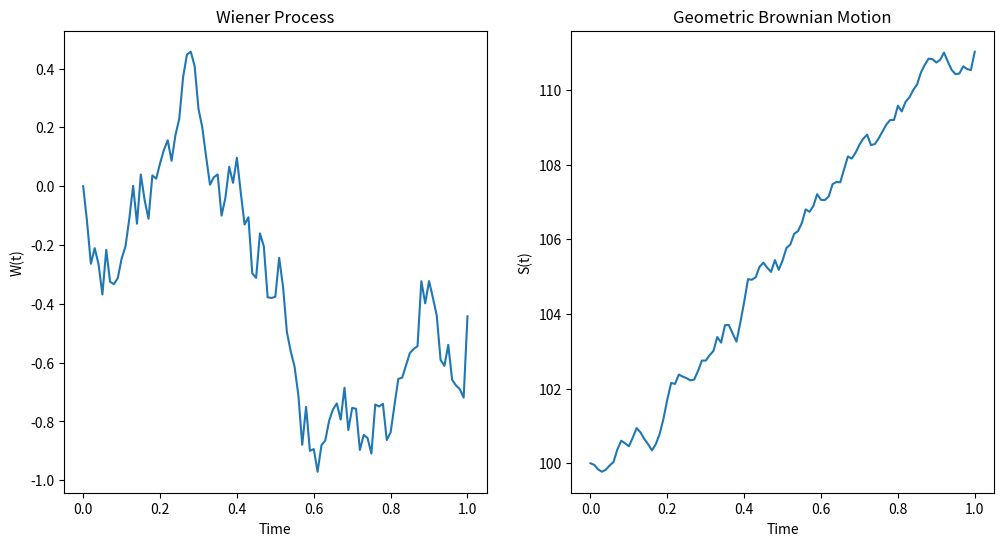

This chart was generated by the following Python code:
import numpy as np
import matplotlib.pyplot as plt

def wiener_process(T, N):
    dt = T / N
    t = np.linspace(0, T, N+1)
    W = np.zeros(N+1)

    for i in range(1, N+1):
        dW = np.random.normal(0, np.sqrt(dt))
        W[i] = W[i-1] + dW

    return t, W

def geometric_brownian_motion(S0, mu, sigma, T, N):
    dt = T / N
    t = np.linspace(0, T, N+1)
    S = np.zeros(N+1)
    S[0] = S0

    for i in range(1, N+1):
        dZ = np.random.normal(0, np.sqrt(dt))
        S[i] = S[i-1] * np.exp((mu - 0.5 * sigma**2) * dt + sigma * np.sqrt(dt) * dZ)

    return t, S

# Example usage:
T = 1
N = 100
S0 = 100
mu = 0.1
sigma = 0.2

t_wiener, W = wiener_process(T, N)
t_gbm, S = geometric_brownian_motion(S0, mu, sigma, T, N)

plt.figure(figsize=(12, 6))
plt.subplot(1, 2, 1)
plt.plot(t_wiener, W)
plt.title('Wiener Process')
plt.xlabel('Time')
plt.ylabel('W(t)')

plt.subplot(1, 2, 2)
plt.plot(t_gbm, S)
plt.title('Geometric Brownian Motion')
plt.xlabel('Time')
plt.ylabel('S(t)')

plt.show()
